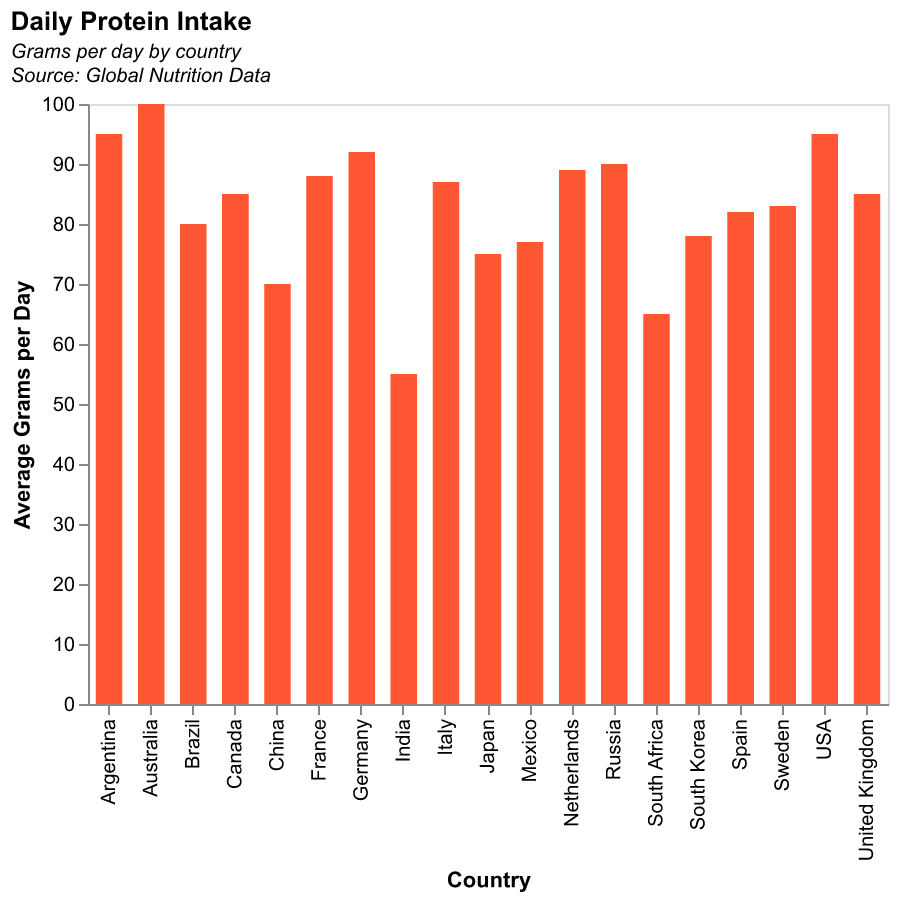

Source data for this figure (header and first rows):
Country, Grams per day
USA, 95
Australia, 100
Brazil, 80
Canada, 85
China, 70
France, 88
Germany, 92
India, 55
Japan, 75
Mexico, 77
Russia, 90
South Africa, 65
United Kingdom, 85
Italy, 87
Spain, 82
South Korea, 78
Argentina, 95
Sweden, 83
Netherlands, 89
